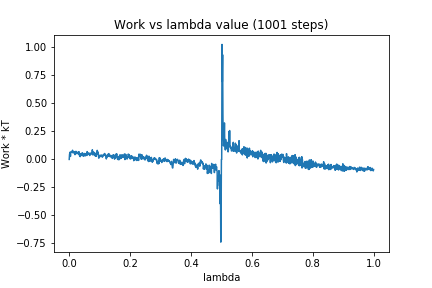

The table this chart was drawn from, first rows:
0, 0.0
1, 0.04299
2, 0.05896
3, 0.06511
4, 0.02714
5, 0.05948
6, 0.06597
7, 0.06744
8, 0.06984
9, 0.0702
10, 0.0663
11, 0.08197
12, 0.05955
13, 0.05872
14, 0.05974
15, 0.06712
16, 0.06155
17, 0.06908
18, 0.05431
19, 0.04256
20, 0.06564
21, 0.06077
22, 0.07202
23, 0.06472
24, 0.05207
25, 0.05889
26, 0.05645
27, 0.05767
28, 0.06443
29, 0.05111
30, 0.04759
31, 0.05165
32, 0.06912
33, 0.04569
34, 0.032
35, 0.02932
36, 0.02486
37, 0.05175
38, 0.03387
39, 0.04051
40, 0.04396
41, 0.03574
42, 0.05426
43, 0.05973
44, 0.03872
45, 0.03267
46, 0.04132
47, 0.02959
48, 0.03941
49, 0.0536
50, 0.0479
51, 0.04344
52, 0.03019
53, 0.0483
54, 0.04496
55, 0.04615
56, 0.05286
57, 0.03599
58, 0.03584
59, 0.06985
60, 0.04314
... 940 more rows
